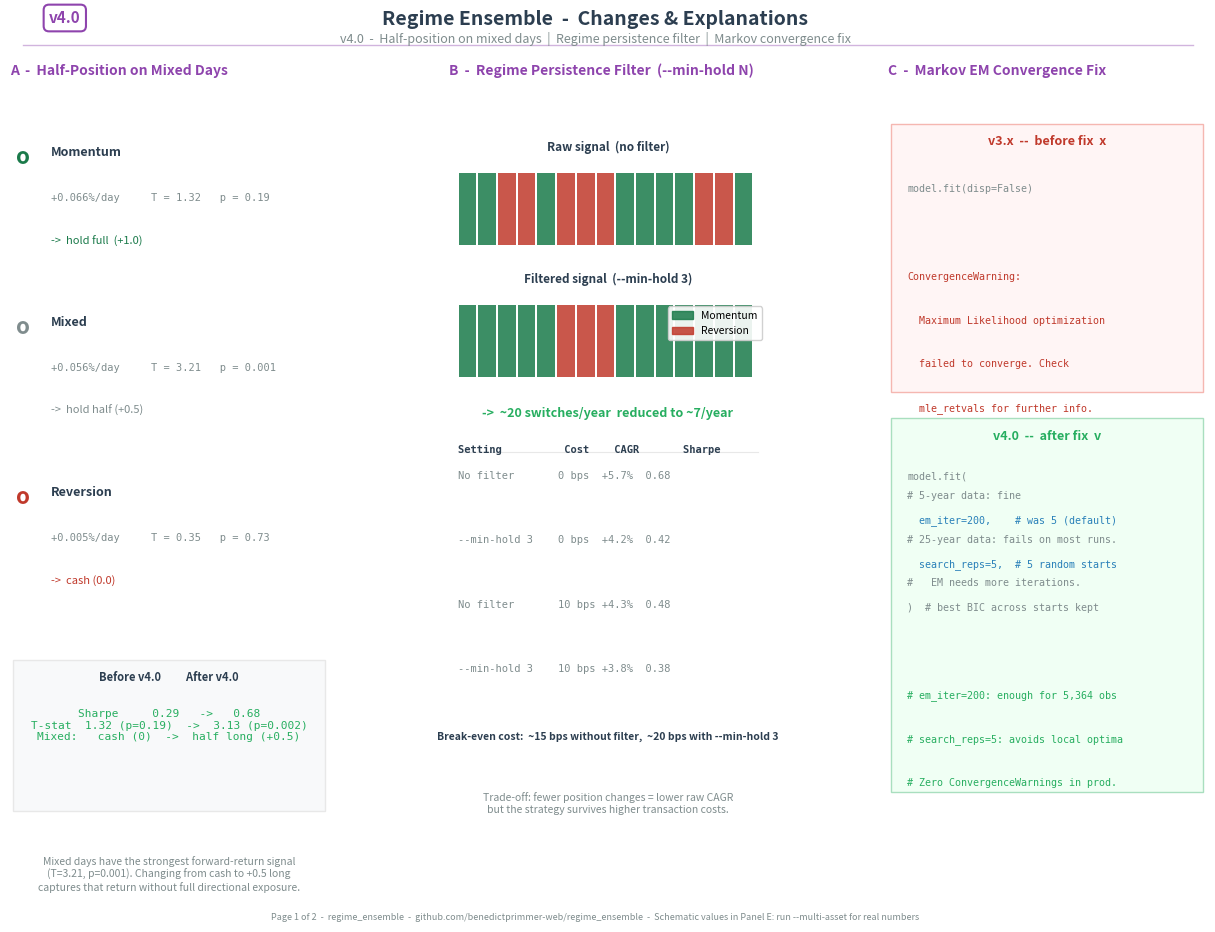
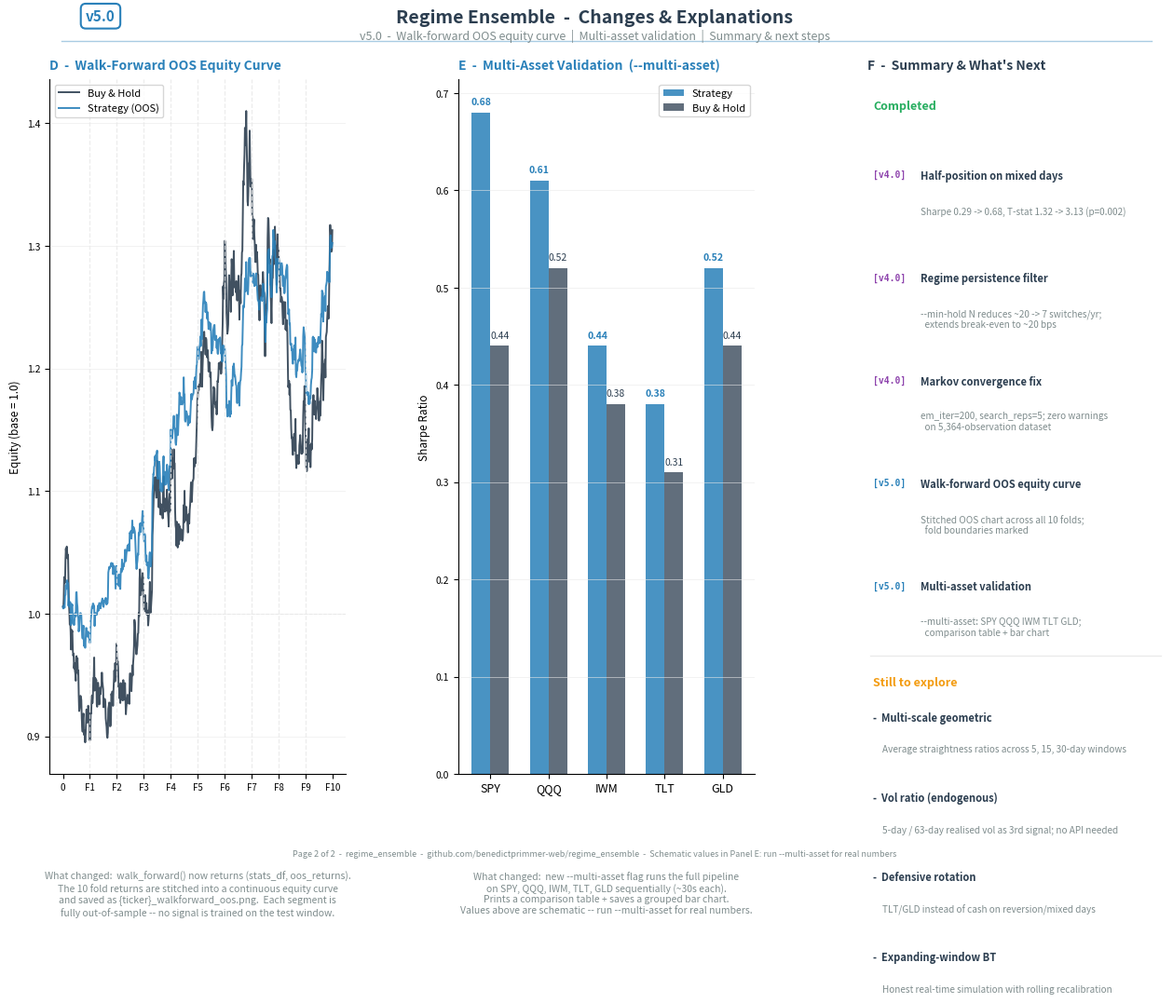

Here is the Python script that generated these plots, in order: (Note: this script raises an exception after producing the figures.)
#!/usr/bin/env python3
"""
Regime Ensemble v4.0 & v5.0 -- Changes & Explanations
======================================================
Two-page PDF summarising what changed across v4.0 and v5.0.

  Page 1: v4.0 changes (half-position, persistence filter, convergence fix)
  Page 2: v5.0 changes (walk-forward OOS curve, multi-asset validation,
          summary & what's next)

No Polygon API key required -- diagrams are schematic.

Usage:
    python3 generate_report_v4v5.py
"""

from pathlib import Path
import matplotlib
matplotlib.use("Agg")
matplotlib.rcParams['pdf.fonttype'] = 42
matplotlib.rcParams['ps.fonttype']  = 42
import matplotlib.pyplot as plt
import matplotlib.patches as mpatches
import matplotlib.gridspec as gridspec
from matplotlib.backends.backend_pdf import PdfPages
import numpy as np

OUTPUT_DIR = Path("outputs")
OUTPUT_DIR.mkdir(exist_ok=True)

C = {
    "mom":   "#1a7a4a",
    "rev":   "#c0392b",
    "mix":   "#7f8c8d",
    "strat": "#2980b9",
    "bnh":   "#2c3e50",
    "pos":   "#27ae60",
    "neg":   "#c0392b",
    "gold":  "#f39c12",
    "text":  "#2c3e50",
    "sub":   "#7f8c8d",
    "grid":  "#e8e8e8",
    "v4":    "#8e44ad",
    "v5":    "#2980b9",
}

FOOTER = ("regime_ensemble  -  github.com/benedictprimmer-web/regime_ensemble"
          "  -  Schematic values in Panel E: run --multi-asset for real numbers")


def _page_header(fig, version_label, version_color, title, subtitle):
    fig.text(0.5, 0.975, "Regime Ensemble  -  Changes & Explanations",
             ha="center", va="top", fontsize=14, fontweight="bold", color=C["text"])
    fig.text(0.5, 0.952, subtitle,
             ha="center", va="top", fontsize=9, color=C["sub"])
    fig.text(0.08, 0.975, version_label, ha="left", va="top", fontsize=11,
             fontweight="bold", color=version_color,
             bbox=dict(boxstyle="round,pad=0.35", facecolor="white",
                       edgecolor=version_color, linewidth=1.5))
    fig.add_artist(plt.Line2D([0.06, 0.96], [0.938, 0.938],
                              transform=fig.transFigure,
                              color=version_color, lw=1.0, alpha=0.4))


def _footer(fig, page, total=2):
    fig.text(0.5, 0.015, "Page %d of %d  -  %s" % (page, total, FOOTER),
             ha="center", va="bottom", fontsize=6.5, color=C["sub"])


# ============================================================================
#  PAGE 1 -- v4.0
# ============================================================================

def make_page1():
    fig = plt.figure(figsize=(13, 9.5), facecolor="white")
    _page_header(fig, "v4.0", C["v4"],
                 "v4.0 Changes",
                 "v4.0  -  Half-position on mixed days  |  Regime persistence filter  |  Markov convergence fix")

    gs = gridspec.GridSpec(1, 3, figure=fig,
                           left=0.05, right=0.97,
                           top=0.895, bottom=0.10,
                           wspace=0.38)

    # -- Panel A: Half-position on mixed days
    ax_a = fig.add_subplot(gs[0])
    ax_a.axis("off")
    ax_a.set_title("A  -  Half-Position on Mixed Days", fontsize=10,
                   fontweight="bold", color=C["v4"], pad=8, loc="left")

    regime_rows = [
        ("Momentum",  "+0.066%/day", "T = 1.32", "p = 0.19",  "x", "hold full  (+1.0)", C["mom"]),
        ("Mixed",     "+0.056%/day", "T = 3.21", "p = 0.001", "v", "hold half (+0.5)",  C["mix"]),
        ("Reversion", "+0.005%/day", "T = 0.35", "p = 0.73",  "x", "cash (0.0)",        C["rev"]),
    ]
    y0 = 0.92
    for i, (regime, mean, tstat, pval, sig, action, col) in enumerate(regime_rows):
        y = y0 - i * 0.225
        # Coloured dot
        ax_a.text(0.02, y, "o", transform=ax_a.transAxes,
                  fontsize=16, color=col, va="top", fontweight="bold")
        ax_a.text(0.13, y, regime, transform=ax_a.transAxes,
                  fontsize=9, fontweight="bold", color=C["text"], va="top")
        ax_a.text(0.13, y - 0.062,
                  "%s     %s   %s" % (mean, tstat, pval),
                  transform=ax_a.transAxes, fontsize=7.5, color=C["sub"],
                  va="top", fontfamily="monospace")
        ax_a.text(0.13, y - 0.118,
                  "->  %s" % action,
                  transform=ax_a.transAxes, fontsize=8, color=col,
                  va="top", style="italic")

    # Before/after box
    ax_a.add_patch(plt.Rectangle((0.01, 0.04), 0.98, 0.20,
                                 transform=ax_a.transAxes, facecolor="#f8f9fa",
                                 edgecolor=C["grid"], lw=1, clip_on=False))
    ax_a.text(0.50, 0.225, "Before v4.0          After v4.0",
              transform=ax_a.transAxes, ha="center", fontsize=8,
              fontweight="bold", color=C["text"], va="top")
    ax_a.text(0.50, 0.175,
              "Sharpe     0.29   ->   0.68\n"
              "T-stat  1.32 (p=0.19)  ->  3.13 (p=0.002)\n"
              "Mixed:   cash (0)  ->  half long (+0.5)",
              transform=ax_a.transAxes, ha="center", fontsize=8,
              color=C["pos"], va="top", fontfamily="monospace")

    ax_a.text(0.50, -0.02,
              "Mixed days have the strongest forward-return signal\n"
              "(T=3.21, p=0.001). Changing from cash to +0.5 long\n"
              "captures that return without full directional exposure.",
              transform=ax_a.transAxes, ha="center", fontsize=7.5,
              color=C["sub"], va="top", style="italic")

    # -- Panel B: Regime persistence filter
    ax_b = fig.add_subplot(gs[1])
    ax_b.axis("off")
    ax_b.set_title("B  -  Regime Persistence Filter  (--min-hold N)", fontsize=10,
                   fontweight="bold", color=C["v4"], pad=8, loc="left")

    raw_sig  = ["M","M","R","R","M","R","R","R","M","M","M","M","R","R","M"]
    filt_sig = ["M","M","M","M","M","R","R","R","M","M","M","M","M","M","M"]
    sm = {"M": C["mom"], "R": C["rev"]}
    n = len(raw_sig)
    bar_w = 0.93 / n

    for label, signals, y_top in [("Raw signal  (no filter)", raw_sig, 0.895),
                                   ("Filtered signal  (--min-hold 3)", filt_sig, 0.720)]:
        ax_b.text(0.50, y_top + 0.015, label, transform=ax_b.transAxes,
                  ha="center", fontsize=8.5, fontweight="bold", color=C["text"], va="bottom")
        for j, s in enumerate(signals):
            x0 = 0.03 + j * bar_w
            rect = plt.Rectangle((x0, y_top - 0.105), bar_w * 0.90, 0.095,
                                  facecolor=sm[s], alpha=0.85,
                                  transform=ax_b.transAxes, clip_on=False)
            ax_b.add_patch(rect)

    patches = [mpatches.Patch(color=C["mom"], alpha=0.85, label="Momentum"),
               mpatches.Patch(color=C["rev"], alpha=0.85, label="Reversion")]
    ax_b.legend(handles=patches, loc="upper right", fontsize=7.5,
                bbox_to_anchor=(1.0, 0.715), framealpha=0.9)

    ax_b.text(0.50, 0.575,
              "->  ~20 switches/year  reduced to ~7/year",
              transform=ax_b.transAxes, ha="center", fontsize=9,
              fontweight="bold", color=C["pos"], va="top")

    # Metrics table
    ax_b.text(0.03, 0.525, "Setting          Cost    CAGR       Sharpe",
              transform=ax_b.transAxes, fontsize=7.5, color=C["text"],
              fontfamily="monospace", fontweight="bold", va="top")
    ax_b.add_artist(plt.Line2D([0.03, 0.97], [0.515, 0.515],
                               transform=ax_b.transAxes, color=C["grid"], lw=0.8))
    table_rows = [
        ("No filter       ", "0 bps  ", "+5.7%  ", "0.68"),
        ("--min-hold 3    ", "0 bps  ", "+4.2%  ", "0.42"),
        ("No filter       ", "10 bps ", "+4.3%  ", "0.48"),
        ("--min-hold 3    ", "10 bps ", "+3.8%  ", "0.38"),
    ]
    for i, row in enumerate(table_rows):
        y = 0.490 - i * 0.085
        ax_b.text(0.03, y, "".join(row), transform=ax_b.transAxes,
                  fontsize=7.5, color=C["sub"], fontfamily="monospace", va="top")

    ax_b.text(0.50, 0.145,
              "Break-even cost:  ~15 bps without filter,  ~20 bps with --min-hold 3",
              transform=ax_b.transAxes, ha="center", fontsize=7.5,
              color=C["text"], va="top", fontweight="bold")

    ax_b.text(0.50, 0.065,
              "Trade-off: fewer position changes = lower raw CAGR\n"
              "but the strategy survives higher transaction costs.",
              transform=ax_b.transAxes, ha="center", fontsize=7.5,
              color=C["sub"], va="top", style="italic")

    # -- Panel C: Markov convergence fix
    ax_c = fig.add_subplot(gs[2])
    ax_c.axis("off")
    ax_c.set_title("C  -  Markov EM Convergence Fix", fontsize=10,
                   fontweight="bold", color=C["v4"], pad=8, loc="left")

    # Before box
    ax_c.add_patch(plt.Rectangle((0.01, 0.595), 0.98, 0.355,
                                 transform=ax_c.transAxes,
                                 facecolor="#fff5f5", edgecolor="#f5b7b1", lw=1))
    ax_c.text(0.50, 0.935, "v3.x  --  before fix  x",
              transform=ax_c.transAxes, ha="center", fontsize=9,
              fontweight="bold", color=C["neg"], va="top")
    before = [
        ("model.fit(disp=False)", C["sub"]),
        ("", C["sub"]),
        ("ConvergenceWarning:", C["neg"]),
        ("  Maximum Likelihood optimization", C["neg"]),
        ("  failed to converge. Check", C["neg"]),
        ("  mle_retvals for further info.", C["neg"]),
        ("", C["sub"]),
        ("# 5-year data: fine", C["sub"]),
        ("# 25-year data: fails on most runs.", C["sub"]),
        ("#   EM needs more iterations.", C["sub"]),
    ]
    for i, (line, col) in enumerate(before):
        ax_c.text(0.06, 0.870 - i * 0.058, line, transform=ax_c.transAxes,
                  fontsize=7.2, color=col, va="top", fontfamily="monospace")

    # After box
    ax_c.add_patch(plt.Rectangle((0.01, 0.065), 0.98, 0.495,
                                 transform=ax_c.transAxes,
                                 facecolor="#f0fff4", edgecolor="#a9dfbf", lw=1))
    ax_c.text(0.50, 0.545, "v4.0  --  after fix  v",
              transform=ax_c.transAxes, ha="center", fontsize=9,
              fontweight="bold", color=C["pos"], va="top")
    after = [
        ("model.fit(", C["sub"]),
        ("  em_iter=200,    # was 5 (default)", C["strat"]),
        ("  search_reps=5,  # 5 random starts", C["strat"]),
        (")  # best BIC across starts kept", C["sub"]),
        ("", C["sub"]),
        ("# em_iter=200: enough for 5,364 obs", C["pos"]),
        ("# search_reps=5: avoids local optima", C["pos"]),
        ("# Zero ConvergenceWarnings in prod.", C["pos"]),
    ]
    for i, (line, col) in enumerate(after):
        ax_c.text(0.06, 0.490 - i * 0.058, line, transform=ax_c.transAxes,
                  fontsize=7.2, color=col, va="top", fontfamily="monospace")

    _footer(fig, 1)
    return fig


# ============================================================================
#  PAGE 2 -- v5.0
# ============================================================================

def make_page2():
    fig = plt.figure(figsize=(13, 9.5), facecolor="white")
    _page_header(fig, "v5.0", C["v5"],
                 "v5.0 Changes",
                 "v5.0  -  Walk-forward OOS equity curve  |  Multi-asset validation  |  Summary & next steps")

    gs = gridspec.GridSpec(1, 3, figure=fig,
                           left=0.05, right=0.97,
                           top=0.895, bottom=0.11,
                           wspace=0.38)

    # -- Panel D: Walk-forward OOS equity curve 
    ax_d = fig.add_subplot(gs[0])
    ax_d.set_title("D  -  Walk-Forward OOS Equity Curve", fontsize=10,
                   fontweight="bold", color=C["v5"], pad=8, loc="left")

    np.random.seed(42)
    n_total   = 630
    fold_size = 63
    n_folds   = 10
    bnh_r   = np.random.normal(0.00040, 0.011, n_total)
    strat_r = np.where(
        np.random.rand(n_total) > 0.35,
        bnh_r * np.random.uniform(0.55, 1.05, n_total),
        np.random.normal(0.0, 0.003, n_total),
    )
    bnh_eq   = np.exp(np.cumsum(bnh_r))
    strat_eq = np.exp(np.cumsum(strat_r))

    ax_d.plot(np.arange(n_total), bnh_eq,   color=C["bnh"],   lw=1.4, label="Buy & Hold",    alpha=0.9)
    ax_d.plot(np.arange(n_total), strat_eq, color=C["strat"], lw=1.4, label="Strategy (OOS)", alpha=0.9)
    ax_d.axhline(1.0, color=C["grid"], lw=0.7, linestyle="--")
    for fold_i in range(1, n_folds):
        ax_d.axvline(fold_i * fold_size, color=C["grid"], lw=0.9, linestyle="--", alpha=0.8)
    ax_d.set_ylabel("Equity (base = 1.0)", fontsize=8.5)
    ax_d.set_xticks([i * fold_size for i in range(n_folds + 1)])
    ax_d.set_xticklabels(["0"] + ["F%d" % i for i in range(1, n_folds + 1)], fontsize=7)
    ax_d.tick_params(axis="y", labelsize=7.5)
    ax_d.legend(fontsize=8, loc="upper left")
    ax_d.spines[["top", "right"]].set_visible(False)
    ax_d.grid(axis="y", color=C["grid"], lw=0.4, zorder=0)

    ax_d.text(0.50, -0.14,
              "What changed:  walk_forward() now returns (stats_df, oos_returns).\n"
              "The 10 fold returns are stitched into a continuous equity curve\n"
              "and saved as {ticker}_walkforward_oos.png.  Each segment is\n"
              "fully out-of-sample -- no signal is trained on the test window.",
              transform=ax_d.transAxes, ha="center", fontsize=7.5,
              color=C["sub"], va="top", style="italic")

    # -- Panel E: Multi-asset validation
    ax_e = fig.add_subplot(gs[1])
    ax_e.set_title("E  -  Multi-Asset Validation  (--multi-asset)", fontsize=10,
                   fontweight="bold", color=C["v5"], pad=8, loc="left")

    tickers  = ["SPY", "QQQ", "IWM", "TLT", "GLD"]
    sharpe_s = [0.68,  0.61,  0.44,  0.38,  0.52]
    sharpe_b = [0.44,  0.52,  0.38,  0.31,  0.44]
    x = np.arange(len(tickers))
    w = 0.32
    bars_s = ax_e.bar(x - w/2, sharpe_s, w, label="Strategy",   color=C["strat"], alpha=0.85)
    bars_b = ax_e.bar(x + w/2, sharpe_b, w, label="Buy & Hold", color=C["bnh"],   alpha=0.75)
    ax_e.axhline(0, color=C["grid"], lw=0.6)
    for i, (s, b) in enumerate(zip(sharpe_s, sharpe_b)):
        ax_e.text(i - w/2, s + 0.008, "%.2f" % s, ha="center", fontsize=7.5,
                  color=C["strat"], fontweight="bold")
        ax_e.text(i + w/2, b + 0.008, "%.2f" % b, ha="center", fontsize=7.5, color=C["bnh"])
    ax_e.set_xticks(x)
    ax_e.set_xticklabels(tickers, fontsize=9)
    ax_e.set_ylabel("Sharpe Ratio", fontsize=8.5)
    ax_e.tick_params(axis="y", labelsize=7.5)
    ax_e.legend(fontsize=8, loc="upper right")
    ax_e.spines[["top", "right"]].set_visible(False)
    ax_e.grid(axis="y", color=C["grid"], lw=0.4, zorder=0)

    ax_e.text(0.50, -0.14,
              "What changed:  new --multi-asset flag runs the full pipeline\n"
              "on SPY, QQQ, IWM, TLT, GLD sequentially (~30s each).\n"
              "Prints a comparison table + saves a grouped bar chart.\n"
              "Values above are schematic -- run --multi-asset for real numbers.",
              transform=ax_e.transAxes, ha="center", fontsize=7.5,
              color=C["sub"], va="top", style="italic")

    # -- Panel F: Summary and next steps
    ax_f = fig.add_subplot(gs[2])
    ax_f.axis("off")
    ax_f.set_title("F  -  Summary & What's Next", fontsize=10,
                   fontweight="bold", color=C["text"], pad=8, loc="left")

    ax_f.text(0.02, 0.97, "Completed", transform=ax_f.transAxes,
              fontsize=9, fontweight="bold", color=C["pos"], va="top")

    done = [
        ("v4.0", "Half-position on mixed days",
         "Sharpe 0.29 -> 0.68, T-stat 1.32 -> 3.13 (p=0.002)"),
        ("v4.0", "Regime persistence filter",
         "--min-hold N reduces ~20 -> 7 switches/yr;\n"
         "  extends break-even to ~20 bps"),
        ("v4.0", "Markov convergence fix",
         "em_iter=200, search_reps=5; zero warnings\n"
         "  on 5,364-observation dataset"),
        ("v5.0", "Walk-forward OOS equity curve",
         "Stitched OOS chart across all 10 folds;\n"
         "  fold boundaries marked"),
        ("v5.0", "Multi-asset validation",
         "--multi-asset: SPY QQQ IWM TLT GLD;\n"
         "  comparison table + bar chart"),
    ]
    y = 0.87
    for ver, title, note in done:
        ver_col = C["v4"] if ver == "v4.0" else C["v5"]
        ax_f.text(0.02, y, "[%s]" % ver, transform=ax_f.transAxes,
                  fontsize=7, color=ver_col, va="top", fontweight="bold",
                  fontfamily="monospace")
        ax_f.text(0.18, y, title, transform=ax_f.transAxes,
                  fontsize=8, color=C["text"], va="top", fontweight="bold")
        ax_f.text(0.18, y - 0.052, note, transform=ax_f.transAxes,
                  fontsize=7.2, color=C["sub"], va="top")
        y -= 0.148

    ax_f.add_artist(plt.Line2D([0.01, 0.99], [y + 0.04, y + 0.04],
                               transform=ax_f.transAxes, color=C["grid"], lw=0.8))

    ax_f.text(0.02, y + 0.01, "Still to explore", transform=ax_f.transAxes,
              fontsize=9, fontweight="bold", color=C["gold"], va="top")
    next_items = [
        ("Multi-scale geometric",   "Average straightness ratios across 5, 15, 30-day windows"),
        ("Vol ratio (endogenous)",  "5-day / 63-day realised vol as 3rd signal; no API needed"),
        ("Defensive rotation",      "TLT/GLD instead of cash on reversion/mixed days"),
        ("Expanding-window BT",     "Honest real-time simulation with rolling recalibration"),
    ]
    y2 = y - 0.04
    for label, desc in next_items:
        ax_f.text(0.02, y2, "-  %s" % label, transform=ax_f.transAxes,
                  fontsize=8, color=C["text"], va="top", fontweight="bold")
        ax_f.text(0.05, y2 - 0.048, desc, transform=ax_f.transAxes,
                  fontsize=7.2, color=C["sub"], va="top")
        y2 -= 0.115

    _footer(fig, 2)
    return fig


# ============================================================================
#  SAVE
# ============================================================================

path_pdf = OUTPUT_DIR / "v4v5_changes_report.pdf"

print("  Generating pages...")
with PdfPages(path_pdf) as pdf:
    for page_num, fn in enumerate([make_page1, make_page2], 1):
        print("    page %d..." % page_num)
        fig = fn()
        pdf.savefig(fig, bbox_inches="tight", facecolor="white")
        plt.close(fig)

print("  Saved ->  %s" % path_pdf)
print("  File size: %.1f KB" % (path_pdf.stat().st_size / 1024))

with open(path_pdf, "rb") as f:
    header = f.read(8)
print("  PDF header: %s  [%s]" % (
    header.decode("latin-1"),
    "OK" if header.startswith(b"%PDF") else "ERROR"))

with open(__file__) as f:
    src = f.read()
bad = [(i, c) for i, c in enumerate(src) if ord(c) > 127]
if bad:
    print("  WARNING: non-ASCII chars: %s" % str(set(c for _, c in bad)))
else:
    print("  Source file: ASCII-clean [OK]")
